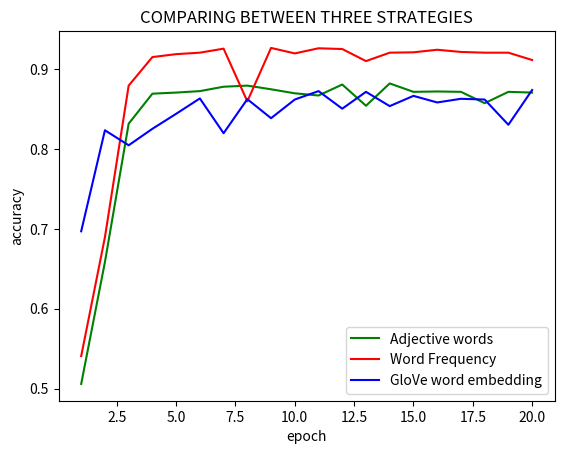

The matplotlib source for this figure:
from matplotlib import pyplot as plt
import numpy as np
adjective_list = [0.5059523809523809, 0.6584249084249084, 0.8315018315018315, 0.8690476190476191, 0.8704212454212454, 0.8722527472527473, 0.8777472527472527, 0.8791208791208791, 0.8745421245421245, 0.8695054945054945, 0.8667582417582418, 0.8804945054945055, 0.8539377289377289, 0.8818681318681318, 0.8713369963369964, 0.8717948717948718, 0.8713369963369964, 0.8571428571428571, 0.8713369963369964, 0.8704212454212454]
frequency_list = [0.5407509157509157, 0.6895604395604396, 0.8791208791208791, 0.9148351648351648, 0.9184981684981685, 0.9203296703296703, 0.9253663003663004, 0.8594322344322345, 0.9262820512820513, 0.9194139194139194, 0.9258241758241759, 0.924908424908425, 0.9097985347985348, 0.9203296703296703, 0.9207875457875457, 0.923992673992674, 0.9212454212454212, 0.9203296703296703, 0.9203296703296703, 0.9111721611721612]
cnn = [0.6968864, 0.82326007, 0.80448717, 0.8250916, 0.84386444, 0.8630952, 0.81959707, 0.86217946, 0.83836997, 0.86172163, 0.87225276, 0.85027474, 0.871337, 0.85347986, 0.86630034, 0.85805863, 0.86263734, 0.86172163, 0.8301282, 0.87362635]
print(np.max(cnn))
print(np.max(adjective_list))
list = [i for i in range(1,21)]
plt.plot(list,adjective_list ,color = "green",label = "Adjective words")
plt.plot(list,frequency_list,color = "red",label = "Word Frequency")
plt.plot(list,cnn,color = "blue",label = "GloVe word embedding")
plt.legend()
plt.title("COMPARING BETWEEN THREE STRATEGIES")
plt.xlabel('epoch', fontsize=10)
plt.ylabel('accuracy', fontsize=10)
plt.show()
